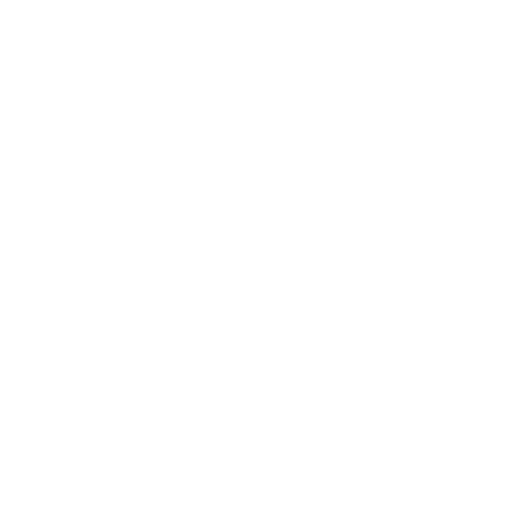
t = 0.00 s
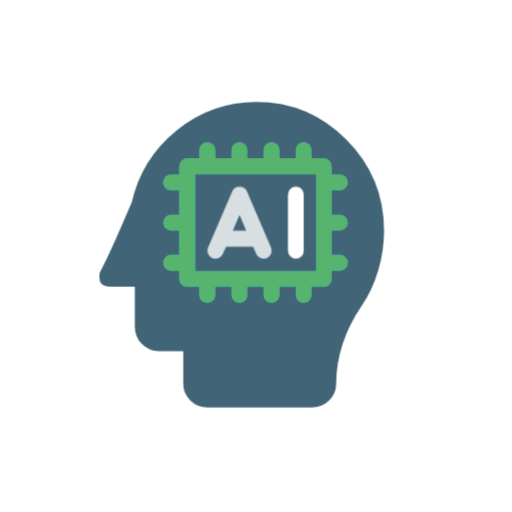
t = 0.70 s
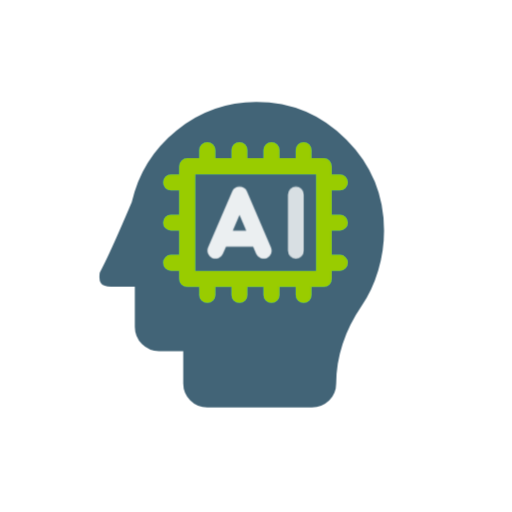
t = 1.45 s
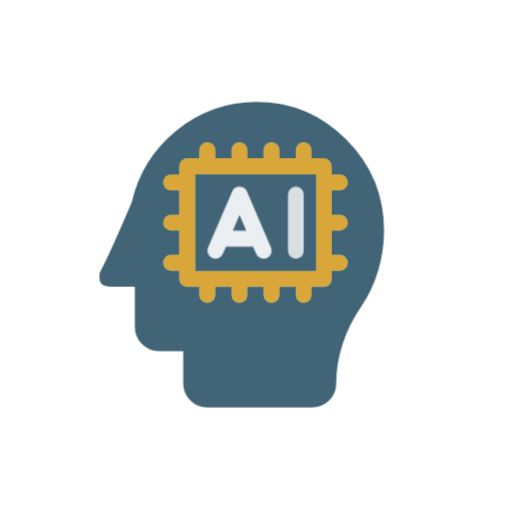
t = 2.07 s
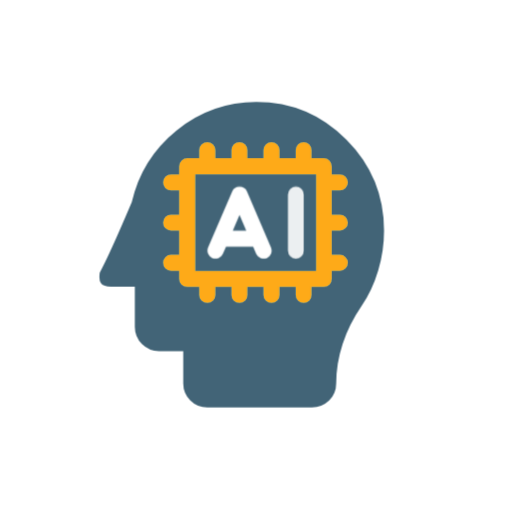
t = 2.81 s
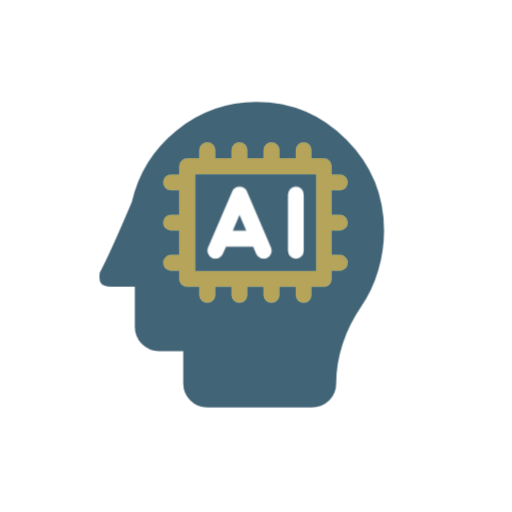
t = 2.99 s

The animated SVG that drew these frames (rendered in a browser with its animation timeline set to each time). Animation: 16 CSS @keyframes rules; one cycle of 4.17 s, repeats indefinitely.

<?xml version="1.0" encoding="UTF-8"?>
<svg preserveAspectRatio="none" xmlns="http://www.w3.org/2000/svg" width="400" height="400" viewBox="0 0 400 400"><style>@keyframes e1i{0%{opacity:0}57.143%{transform:matrix(1,0,0,1,30.65,46.15);opacity:0.25}71.429%{transform:matrix(1,0,0,1,30.65,46.15);opacity:0.5}85.714%{transform:matrix(1,0,0,1,30.65,46.15);opacity:0.75}100%{transform:matrix(1,0,0,1,30.65,46.15);opacity:1}}.e1{transform-box:view-box;transform-origin:0 0;animation:e1i 0.292s steps(1,end) 1 both}@keyframes e2i{0%{opacity:0}100%{transform:matrix(1,0,0,1,101.48,108.9);opacity:1}}.e2{transform-box:view-box;transform-origin:0 0;animation:e2i 0.167s steps(1,end) 1 both}@keyframes e3i{0%{opacity:0}72.727%{transform:matrix(1,0,0,1,76.05,74.85);opacity:0.25}81.818%{transform:matrix(1,0,0,1,76.05,74.85);opacity:0.5}90.909%{transform:matrix(1,0,0,1,76.05,74.85);opacity:0.75}100%{transform:matrix(1,0,0,1,76.05,74.85);opacity:1}}.e3{transform-box:view-box;transform-origin:0 0;animation:e3i 0.458s steps(1,end) 1 both}@keyframes e4i{0%{opacity:0}100%{transform:matrix(1,0,0,1,0,0);opacity:1}}.e4{transform-box:view-box;transform-origin:0 0;animation:e4i 0.333s steps(1,end) 1 both}@keyframes e5i{0%{opacity:0}100%{transform:matrix(1,0,0,1,65.9,57.33);opacity:1}}.e5{transform-box:view-box;transform-origin:0 0;animation:e5i 0.333s steps(1,end) 1 both}@keyframes e6l{0%{opacity:0}13%{transform:matrix(1,0,0,1,0,0);opacity:0.143}14%{transform:matrix(1,0,0,1,0,0);opacity:0.286}15%{transform:matrix(1,0,0,1,0,0);opacity:0.429}16%{transform:matrix(1,0,0,1,0,0);opacity:0.571}17%{transform:matrix(1,0,0,1,0,0);opacity:0.714}18%{transform:matrix(1,0,0,1,0,0);opacity:0.857}19%{transform:matrix(1,0,0,1,0,0);opacity:1}39%{transform:matrix(1,0,0,1,0,0);opacity:0.857}40%{transform:matrix(1,0,0,1,0,0);opacity:0.714}41%{transform:matrix(1,0,0,1,0,0);opacity:0.571}42%{transform:matrix(1,0,0,1,0,0);opacity:0.429}43%{transform:matrix(1,0,0,1,0,0);opacity:0.286}44%{transform:matrix(1,0,0,1,0,0);opacity:0.143}45%{opacity:0}100%{opacity:0}}.e6{transform-box:view-box;transform-origin:0 0;animation:e6l 4.167s steps(1,end) 0s infinite}@keyframes e7l{0%{opacity:0}13%{transform:matrix(1,0,0,1,65.9,57.33);opacity:1}45%{opacity:0}100%{opacity:0}}.e7{transform-box:view-box;transform-origin:0 0;animation:e7l 4.167s steps(1,end) 0s infinite}@keyframes e8l{0%{opacity:0}44%{transform:matrix(1,0,0,1,0,0);opacity:0.143}45%{transform:matrix(1,0,0,1,0,0);opacity:0.286}46%{transform:matrix(1,0,0,1,0,0);opacity:0.429}47%{transform:matrix(1,0,0,1,0,0);opacity:0.571}48%{transform:matrix(1,0,0,1,0,0);opacity:0.714}49%{transform:matrix(1,0,0,1,0,0);opacity:0.857}50%{transform:matrix(1,0,0,1,0,0);opacity:1}70%{transform:matrix(1,0,0,1,0,0);opacity:0.857}71%{transform:matrix(1,0,0,1,0,0);opacity:0.714}72%{transform:matrix(1,0,0,1,0,0);opacity:0.571}73%{transform:matrix(1,0,0,1,0,0);opacity:0.429}74%{transform:matrix(1,0,0,1,0,0);opacity:0.286}75%{transform:matrix(1,0,0,1,0,0);opacity:0.143}76%{opacity:0}100%{opacity:0}}.e8{transform-box:view-box;transform-origin:0 0;animation:e8l 4.167s steps(1,end) 0s infinite}@keyframes e9l{0%{opacity:0}44%{transform:matrix(1,0,0,1,65.9,57.33);opacity:1}76%{opacity:0}100%{opacity:0}}.e9{transform-box:view-box;transform-origin:0 0;animation:e9l 4.167s steps(1,end) 0s infinite}@keyframes e10i{0%{opacity:0}80%{transform:matrix(1,0,0,1,107.7,106.4);opacity:0.25}86.667%{transform:matrix(1,0,0,1,107.7,106.4);opacity:0.5}93.333%{transform:matrix(1,0,0,1,107.7,106.4);opacity:0.75}100%{transform:matrix(1,0,0,1,107.7,106.4);opacity:1}}.e10{transform-box:view-box;transform-origin:0 0;animation:e10i 0.625s steps(1,end) 1 both}@keyframes e11i{0%{opacity:0}100%{transform:matrix(1,0,0,1,0,0.1);opacity:1}}@keyframes e11l{0%{transform:matrix(1,0,0,1,0,0.1);opacity:1}20%{transform:matrix(1,0,0,1,0,0.1);opacity:0.9}26.667%{transform:matrix(1,0,0,1,0,0.1);opacity:0.799}33.333%{transform:matrix(1,0,0,1,0,0.1);opacity:0.699}40%{transform:matrix(1,0,0,1,0,0.1);opacity:0.799}46.667%{transform:matrix(1,0,0,1,0,0.1);opacity:0.9}53.333%{transform:matrix(1,0,0,1,0,0.1);opacity:1}100%{transform:matrix(1,0,0,1,0,0.1);opacity:1}}.e11{transform-box:view-box;transform-origin:0 0;animation:e11i 0.5s steps(1,end) 1 both,e11l 0.625s steps(1,end) 0.5s infinite}@keyframes e12i{0%{opacity:0}100%{transform:matrix(1,0,0,1,22.91,25.73);opacity:1}}.e12{transform-box:view-box;transform-origin:0 0;animation:e12i 0.5s steps(1,end) 1 both}@keyframes e13i{0%{opacity:0}100%{transform:matrix(1,0,0,1,57.35,0);opacity:1}}@keyframes e13l{0%{transform:matrix(1,0,0,1,57.35,0);opacity:1}40%{transform:matrix(1,0,0,1,57.35,0);opacity:0.9}46.667%{transform:matrix(1,0,0,1,57.35,0);opacity:0.799}53.333%{transform:matrix(1,0,0,1,57.35,0);opacity:0.699}60%{transform:matrix(1,0,0,1,57.35,0);opacity:0.799}66.667%{transform:matrix(1,0,0,1,57.35,0);opacity:0.9}73.333%{transform:matrix(1,0,0,1,57.35,0);opacity:1}100%{transform:matrix(1,0,0,1,57.35,0);opacity:1}}.e13{transform-box:view-box;transform-origin:0 0;animation:e13i 0.5s steps(1,end) 1 both,e13l 0.625s steps(1,end) 0.5s infinite}@keyframes e14i{0%{opacity:0}100%{transform:matrix(1,0,0,1,5.68,25.78);opacity:1}}.e14{transform-box:view-box;transform-origin:0 0;animation:e14i 0.5s steps(1,end) 1 both}</style><defs><g id="g0"><path d="M-105.1 105.2Q-148.7 61.6 -148.7 0Q-148.7 -61.5 -105.1 -105.1Q-61.5 -148.7 0 -148.7Q61.7 -148.7 105.2 -105.1Q148.8 -61.5 148.8 0Q148.8 61.6 105.2 105.2Q61.7 148.8 0 148.8Q-61.5 148.8 -105.1 105.2Z" fill="#FFFFFF"/></g><g id="g1"><path d="M-24.5 108.9Q-31.6 108.9 -36.6 103.9Q-41.6 98.9 -41.6 91.8L-41.6 68.8L-58.9 68.8Q-66 68.8 -71.1 63.7Q-76.1 58.7 -76.1 51.6L-76.1 22.9L-93.3 22.9Q-95.7 22.9 -97.6 22.2Q-102.3 20.9 -101.1 12.8Q-94.7 1.3 -78.3 -37.3Q-71.3 -68.4 -46.3 -88.6Q-21.2 -108.8 10.5 -108.8Q48.1 -108.8 74.7 -81.9Q101.5 -55 101.5 -17.1Q101.5 -2.5 97.3 11.4Q93.1 25.4 85.5 36.6Q76.6 49.6 72 63.6Q67.4 77.7 67.4 91.7Q67.4 98.8 62.4 103.9Q57.2 108.9 50.1 108.9Z" fill="#426477"/></g><g id="g2"><path d="M30.3 55.7Q28.7 53.9 28.7 51.5L28.7 45.8L17.2 45.8L17.2 51.5Q17.2 53.9 15.5 55.7Q13.9 57.3 11.4 57.3Q9.1 57.3 7.4 55.7Q5.7 53.9 5.7 51.5L5.7 45.8L-5.7 45.8L-5.7 51.5Q-5.7 53.9 -7.3 55.7Q-9 57.3 -11.4 57.3Q-13.8 57.3 -15.5 55.7Q-17.1 53.9 -17.1 51.5L-17.1 45.8L-28.5 45.8L-28.5 51.5Q-28.5 53.9 -30.2 55.7Q-31.9 57.3 -34.2 57.3Q-36.6 57.3 -38.4 55.7Q-40.1 53.9 -40.1 51.5L-40.1 45.8L-48.6 45.8Q-51 45.8 -52.7 44.2Q-54.4 42.5 -54.4 40.1L-54.4 34.4L-60.1 34.4Q-62.5 34.4 -64.2 32.7Q-65.8 31 -65.8 28.6Q-65.8 26.3 -64.2 24.6Q-62.5 22.9 -60.1 22.9L-54.4 22.9L-54.4 5.7L-60.1 5.7Q-62.4 5.7 -64.2 4Q-65.8 2.4 -65.8 0Q-65.8 -2.2 -64.2 -4Q-62.5 -5.6 -60.1 -5.6L-54.4 -5.6L-54.4 -22.9L-60.1 -22.9Q-62.5 -22.9 -64.2 -24.5Q-65.8 -26.2 -65.8 -28.6Q-65.8 -31 -64.2 -32.7Q-62.5 -34.3 -60.1 -34.3L-54.4 -34.3L-54.4 -40Q-54.4 -42.4 -52.7 -44.1Q-51 -45.8 -48.6 -45.8L-40.1 -45.8L-40.1 -51.5Q-40.1 -53.9 -38.4 -55.6Q-36.6 -57.2 -34.2 -57.2Q-32 -57.2 -30.2 -55.6Q-28.5 -53.8 -28.5 -51.5L-28.5 -45.8L-17.1 -45.8L-17.1 -51.5Q-17.1 -53.8 -15.5 -55.6Q-13.8 -57.2 -11.4 -57.2Q-9 -57.2 -7.3 -55.6Q-5.7 -53.9 -5.7 -51.5L-5.7 -45.8L5.7 -45.8L5.7 -51.5Q5.7 -53.8 7.4 -55.6Q9.1 -57.2 11.4 -57.2Q13.9 -57.2 15.5 -55.6Q17.2 -53.9 17.2 -51.5L17.2 -45.8L28.7 -45.8L28.7 -51.5Q28.7 -53.8 30.3 -55.6Q32 -57.2 34.4 -57.2Q36.7 -57.2 38.4 -55.6Q40 -53.8 40 -51.5L40 -45.8L48.8 -45.8Q51.1 -45.8 52.8 -44.1Q54.4 -42.4 54.4 -40L54.4 -34.3L60.2 -34.3Q62.6 -34.3 64.2 -32.7Q65.9 -31 65.9 -28.6Q65.9 -26.2 64.2 -24.5Q62.5 -22.9 60.2 -22.9L54.4 -22.9L54.4 -5.6L60.2 -5.6Q62.5 -5.6 64.2 -4Q65.9 -2.2 65.9 0Q65.9 2.4 64.2 4Q62.5 5.7 60.2 5.7L54.4 5.7L54.4 22.9L60.2 22.9Q62.5 22.9 64.2 24.6Q65.9 26.3 65.9 28.6Q65.9 31 64.2 32.7Q62.6 34.4 60.2 34.4L54.4 34.4L54.4 40.1Q54.4 42.5 52.8 44.2Q51.2 45.8 48.8 45.8L40 45.8L40 51.5Q40 53.9 38.4 55.7Q36.8 57.3 34.4 57.3Q32 57.3 30.3 55.7ZM-42.8 34.4L43.2 34.4L43.2 -34.3L-42.8 -34.3Z" fill="#0195FE"/></g><g id="g3"><path d="M30.3 55.7Q28.7 53.9 28.7 51.5L28.7 45.8L17.2 45.8L17.2 51.5Q17.2 53.9 15.5 55.7Q13.9 57.3 11.4 57.3Q9.1 57.3 7.4 55.7Q5.7 53.9 5.7 51.5L5.7 45.8L-5.7 45.8L-5.7 51.5Q-5.7 53.9 -7.3 55.7Q-9 57.3 -11.4 57.3Q-13.8 57.3 -15.5 55.7Q-17.1 53.9 -17.1 51.5L-17.1 45.8L-28.5 45.8L-28.5 51.5Q-28.5 53.9 -30.2 55.7Q-31.9 57.3 -34.2 57.3Q-36.6 57.3 -38.4 55.7Q-40.1 53.9 -40.1 51.5L-40.1 45.8L-48.6 45.8Q-51 45.8 -52.7 44.2Q-54.4 42.5 -54.4 40.1L-54.4 34.4L-60.1 34.4Q-62.5 34.4 -64.2 32.7Q-65.8 31 -65.8 28.6Q-65.8 26.3 -64.2 24.6Q-62.5 22.9 -60.1 22.9L-54.4 22.9L-54.4 5.7L-60.1 5.7Q-62.4 5.7 -64.2 4Q-65.8 2.4 -65.8 0Q-65.8 -2.2 -64.2 -4Q-62.5 -5.6 -60.1 -5.6L-54.4 -5.6L-54.4 -22.9L-60.1 -22.9Q-62.5 -22.9 -64.2 -24.5Q-65.8 -26.2 -65.8 -28.6Q-65.8 -31 -64.2 -32.7Q-62.5 -34.3 -60.1 -34.3L-54.4 -34.3L-54.4 -40Q-54.4 -42.4 -52.7 -44.1Q-51 -45.8 -48.6 -45.8L-40.1 -45.8L-40.1 -51.5Q-40.1 -53.9 -38.4 -55.6Q-36.6 -57.2 -34.2 -57.2Q-32 -57.2 -30.2 -55.6Q-28.5 -53.8 -28.5 -51.5L-28.5 -45.8L-17.1 -45.8L-17.1 -51.5Q-17.1 -53.8 -15.5 -55.6Q-13.8 -57.2 -11.4 -57.2Q-9 -57.2 -7.3 -55.6Q-5.7 -53.9 -5.7 -51.5L-5.7 -45.8L5.7 -45.8L5.7 -51.5Q5.7 -53.8 7.4 -55.6Q9.1 -57.2 11.4 -57.2Q13.9 -57.2 15.5 -55.6Q17.2 -53.9 17.2 -51.5L17.2 -45.8L28.7 -45.8L28.7 -51.5Q28.7 -53.8 30.3 -55.6Q32 -57.2 34.4 -57.2Q36.7 -57.2 38.4 -55.6Q40 -53.8 40 -51.5L40 -45.8L48.8 -45.8Q51.1 -45.8 52.8 -44.1Q54.4 -42.4 54.4 -40L54.4 -34.3L60.2 -34.3Q62.6 -34.3 64.2 -32.7Q65.9 -31 65.9 -28.6Q65.9 -26.2 64.2 -24.5Q62.5 -22.9 60.2 -22.9L54.4 -22.9L54.4 -5.6L60.2 -5.6Q62.5 -5.6 64.2 -4Q65.9 -2.2 65.9 0Q65.9 2.4 64.2 4Q62.5 5.7 60.2 5.7L54.4 5.7L54.4 22.9L60.2 22.9Q62.5 22.9 64.2 24.6Q65.9 26.3 65.9 28.6Q65.9 31 64.2 32.7Q62.6 34.4 60.2 34.4L54.4 34.4L54.4 40.1Q54.4 42.5 52.8 44.2Q51.2 45.8 48.8 45.8L40 45.8L40 51.5Q40 53.9 38.4 55.7Q36.8 57.3 34.4 57.3Q32 57.3 30.3 55.7ZM-42.8 34.4L43.2 34.4L43.2 -34.3L-42.8 -34.3Z" fill="#99CC00"/></g><g id="g4"><path d="M30.3 55.7Q28.7 53.9 28.7 51.5L28.7 45.8L17.2 45.8L17.2 51.5Q17.2 53.9 15.5 55.7Q13.9 57.3 11.4 57.3Q9.1 57.3 7.4 55.7Q5.7 53.9 5.7 51.5L5.7 45.8L-5.7 45.8L-5.7 51.5Q-5.7 53.9 -7.3 55.7Q-9 57.3 -11.4 57.3Q-13.8 57.3 -15.5 55.7Q-17.1 53.9 -17.1 51.5L-17.1 45.8L-28.5 45.8L-28.5 51.5Q-28.5 53.9 -30.2 55.7Q-31.9 57.3 -34.2 57.3Q-36.6 57.3 -38.4 55.7Q-40.1 53.9 -40.1 51.5L-40.1 45.8L-48.6 45.8Q-51 45.8 -52.7 44.2Q-54.4 42.5 -54.4 40.1L-54.4 34.4L-60.1 34.4Q-62.5 34.4 -64.2 32.7Q-65.8 31 -65.8 28.6Q-65.8 26.3 -64.2 24.6Q-62.5 22.9 -60.1 22.9L-54.4 22.9L-54.4 5.7L-60.1 5.7Q-62.4 5.7 -64.2 4Q-65.8 2.4 -65.8 0Q-65.8 -2.2 -64.2 -4Q-62.5 -5.6 -60.1 -5.6L-54.4 -5.6L-54.4 -22.9L-60.1 -22.9Q-62.5 -22.9 -64.2 -24.5Q-65.8 -26.2 -65.8 -28.6Q-65.8 -31 -64.2 -32.7Q-62.5 -34.3 -60.1 -34.3L-54.4 -34.3L-54.4 -40Q-54.4 -42.4 -52.7 -44.1Q-51 -45.8 -48.6 -45.8L-40.1 -45.8L-40.1 -51.5Q-40.1 -53.9 -38.4 -55.6Q-36.6 -57.2 -34.2 -57.2Q-32 -57.2 -30.2 -55.6Q-28.5 -53.8 -28.5 -51.5L-28.5 -45.8L-17.1 -45.8L-17.1 -51.5Q-17.1 -53.8 -15.5 -55.6Q-13.8 -57.2 -11.4 -57.2Q-9 -57.2 -7.3 -55.6Q-5.7 -53.9 -5.7 -51.5L-5.7 -45.8L5.7 -45.8L5.7 -51.5Q5.7 -53.8 7.4 -55.6Q9.1 -57.2 11.4 -57.2Q13.9 -57.2 15.5 -55.6Q17.2 -53.9 17.2 -51.5L17.2 -45.8L28.7 -45.8L28.7 -51.5Q28.7 -53.8 30.3 -55.6Q32 -57.2 34.4 -57.2Q36.7 -57.2 38.4 -55.6Q40 -53.8 40 -51.5L40 -45.8L48.8 -45.8Q51.1 -45.8 52.8 -44.1Q54.4 -42.4 54.4 -40L54.4 -34.3L60.2 -34.3Q62.6 -34.3 64.2 -32.7Q65.9 -31 65.9 -28.6Q65.9 -26.2 64.2 -24.5Q62.5 -22.9 60.2 -22.9L54.4 -22.9L54.4 -5.6L60.2 -5.6Q62.5 -5.6 64.2 -4Q65.9 -2.2 65.9 0Q65.9 2.4 64.2 4Q62.5 5.7 60.2 5.7L54.4 5.7L54.4 22.9L60.2 22.9Q62.5 22.9 64.2 24.6Q65.9 26.3 65.9 28.6Q65.9 31 64.2 32.7Q62.6 34.4 60.2 34.4L54.4 34.4L54.4 40.1Q54.4 42.5 52.8 44.2Q51.2 45.8 48.8 45.8L40 45.8L40 51.5Q40 53.9 38.4 55.7Q36.8 57.3 34.4 57.3Q32 57.3 30.3 55.7ZM-42.8 34.4L43.2 34.4L43.2 -34.3L-42.8 -34.3Z" fill="#FEAA18"/></g><g id="g5"><path d="M-19.4 25.3Q-21.5 24.3 -22.4 22.1Q-23.3 19.9 -22.4 17.7L-5.2 -22.3Q-3.7 -25.6 0 -25.6Q3.8 -25.6 5.3 -22.3L22.4 17.7Q23.3 19.9 22.5 22.1Q21.6 24.3 19.5 25.3Q17.3 26.2 15.1 25.3Q12.8 24.4 11.9 22.3L9.7 17.1L-9.6 17.1L-11.9 22.3Q-12.8 24.4 -15 25.3Q-16.1 25.7 -17.1 25.7Q-18.3 25.7 -19.4 25.3ZM-4.8 5.7L4.8 5.7L0 -5.5Z" fill="#FFFFFF"/></g><g id="g6"><path d="M-3.9 24.1Q-5.6 22.4 -5.6 20L-5.6 -20Q-5.6 -22.3 -3.9 -24Q-2.2 -25.7 0 -25.7Q2.4 -25.7 4 -24Q5.7 -22.3 5.7 -20L5.7 20Q5.7 22.4 4 24.1Q2.4 25.8 0 25.8Q-2.3 25.8 -3.9 24.1Z" fill="#FFFFFF"/></g></defs><g transform="matrix(1 0 0 1 0 0)"><g transform="matrix(1.0963 0 0 1.0963 43.9 28.95)"><g transform="matrix(1 0 0 1 -6.4 7.2)" opacity="0.852"><use href="#g0" transform="matrix(1 0 0 1 148.8 148.82)"/></g><g class="e1"><use href="#g1" class="e2"/></g><g class="e3"><g class="e4"><use href="#g2" class="e5"/></g><g class="e6"><use href="#g3" class="e7"/></g><g class="e8"><use href="#g4" class="e9"/></g></g><g class="e10"><g class="e11"><use href="#g5" class="e12"/></g><g class="e13"><use href="#g6" class="e14"/></g></g></g></g></svg>
